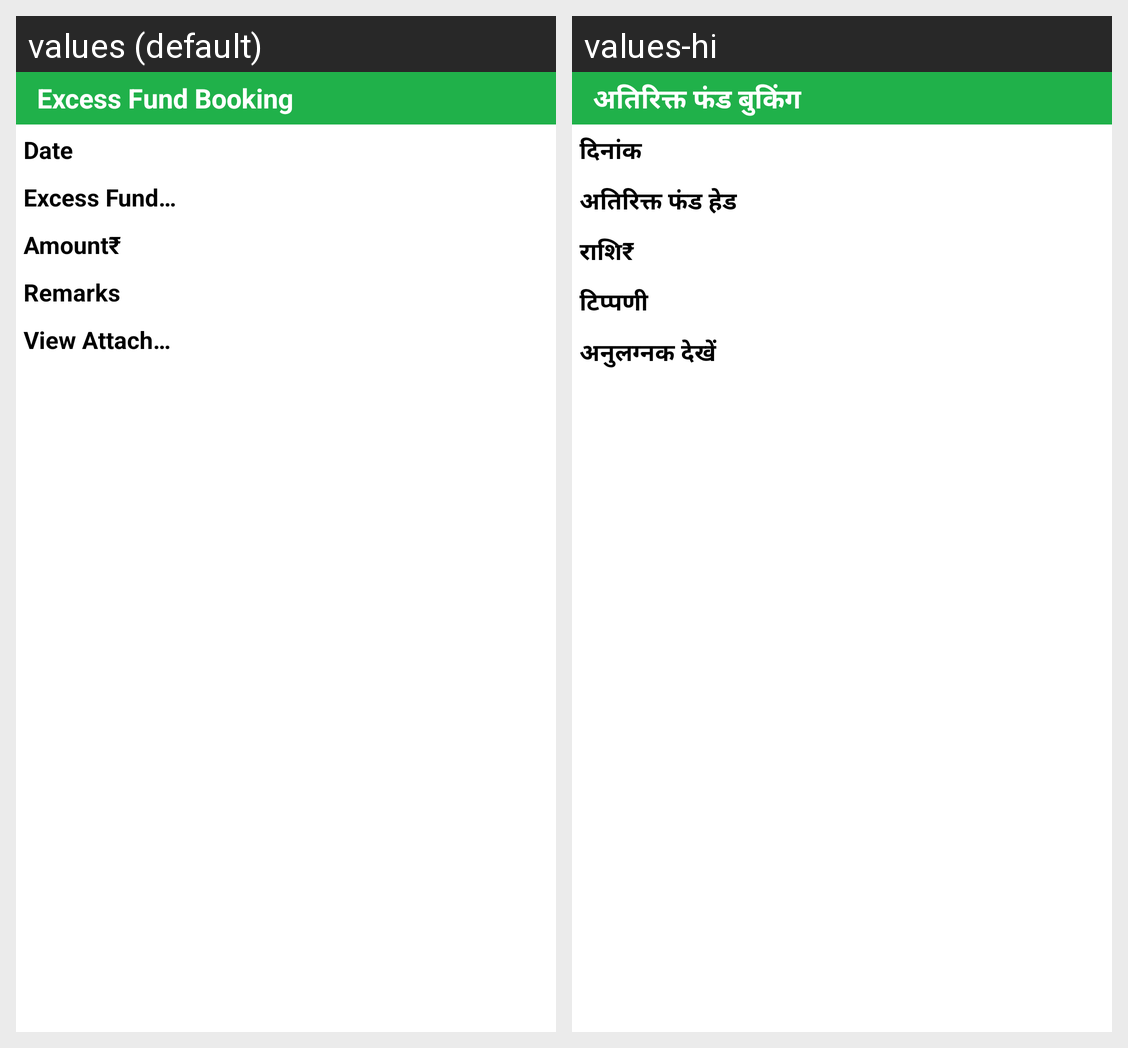

For this localized Android screen grid, give each drawn string resource with its value in every locale shown.
Android screen res/layout/activity_excess_detail.xml rendered under 2 locales, left to right: values (default), values-hi. Device: Nexus 5 (rendered at 1080×1920; each locale shown at half size, 540×960, under a caption strip naming it); theme AppTheme.
Strings drawn on this screen, with the default value and each locale's value (text and hints the layout hard-codes, and strings that could not be matched under every locale, appear in the picture but are not listed):

label_Excess
  values: Excess Fund Booking
  values-hi: अतिरिक्त फंड बुकिंग

dateHead
  values: Date
  values-hi: दिनांक

label_excessheader
  values: Excess Fund Head
  values-hi: अतिरिक्त फंड हेड

Amount
  values: Amount₹
  values-hi: राशि₹

remarks
  values: Remarks
  values-hi: टिप्पणी

label_viewfile
  values: View Attachment
  values-hi: अनुलग्नक देखें
